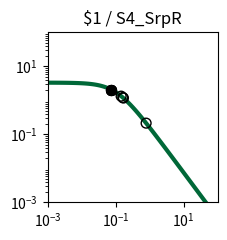

Write Python code to recreate this figure. (Note: this script raises an exception after producing the figure.)
import matplotlib.pyplot as plt
import matplotlib.ticker as ticker
import numpy as np

fig, ax = plt.subplots(figsize=(2.5,2.5))

plt.xlim(1.000000e-03, 1.000000e+02)
plt.ylim(1.000000e-03, 1.000000e+02)

x = np.array([1.000000e-03,1.122018e-03,1.258925e-03,1.412538e-03,1.584893e-03,1.778279e-03,1.995262e-03,2.238721e-03,2.511886e-03,2.818383e-03,3.162278e-03,3.548134e-03,3.981072e-03,4.466836e-03,5.011872e-03,5.623413e-03,6.309573e-03,7.079458e-03,7.943282e-03,8.912509e-03,1.000000e-02,1.122018e-02,1.258925e-02,1.412538e-02,1.584893e-02,1.778279e-02,1.995262e-02,2.238721e-02,2.511886e-02,2.818383e-02,3.162278e-02,3.548134e-02,3.981072e-02,4.466836e-02,5.011872e-02,5.623413e-02,6.309573e-02,7.079458e-02,7.943282e-02,8.912509e-02,1.000000e-01,1.122018e-01,1.258925e-01,1.412538e-01,1.584893e-01,1.778279e-01,1.995262e-01,2.238721e-01,2.511886e-01,2.818383e-01,3.162278e-01,3.548134e-01,3.981072e-01,4.466836e-01,5.011872e-01,5.623413e-01,6.309573e-01,7.079458e-01,7.943282e-01,8.912509e-01,1.000000e+00,1.122018e+00,1.258925e+00,1.412538e+00,1.584893e+00,1.778279e+00,1.995262e+00,2.238721e+00,2.511886e+00,2.818383e+00,3.162278e+00,3.548134e+00,3.981072e+00,4.466836e+00,5.011872e+00,5.623413e+00,6.309573e+00,7.079458e+00,7.943282e+00,8.912509e+00,1.000000e+01,1.122018e+01,1.258925e+01,1.412538e+01,1.584893e+01,1.778279e+01,1.995262e+01,2.238721e+01,2.511886e+01,2.818383e+01,3.162278e+01,3.548134e+01,3.981072e+01,4.466836e+01,5.011872e+01,5.623413e+01,6.309573e+01,7.079458e+01,7.943282e+01,8.912509e+01,1.000000e+02,])
y = np.array([3.307882e+00,3.306860e+00,3.305668e+00,3.304278e+00,3.302657e+00,3.300766e+00,3.298562e+00,3.295992e+00,3.292998e+00,3.289509e+00,3.285446e+00,3.280715e+00,3.275210e+00,3.268807e+00,3.261365e+00,3.252719e+00,3.242685e+00,3.231049e+00,3.217571e+00,3.201980e+00,3.183969e+00,3.163199e+00,3.139293e+00,3.111840e+00,3.080394e+00,3.044480e+00,3.003601e+00,2.957248e+00,2.904916e+00,2.846123e+00,2.780431e+00,2.707482e+00,2.627023e+00,2.538946e+00,2.443320e+00,2.340419e+00,2.230749e+00,2.115053e+00,1.994311e+00,1.869713e+00,1.742620e+00,1.614509e+00,1.486904e+00,1.361306e+00,1.239122e+00,1.121606e+00,1.009810e+00,9.045604e-01,8.064411e-01,7.158031e-01,6.327815e-01,5.573235e-01,4.892219e-01,4.281494e-01,3.736924e-01,3.253809e-01,2.827147e-01,2.451841e-01,2.122869e-01,1.835396e-01,1.584863e-01,1.367034e-01,1.178027e-01,1.014317e-01,8.727375e-02,7.504579e-02,6.449685e-02,5.540537e-02,4.757667e-02,4.084028e-02,3.504747e-02,3.006876e-02,2.579175e-02,2.211901e-02,1.896625e-02,1.626065e-02,1.393938e-02,1.194828e-02,1.024071e-02,8.776520e-03,7.521202e-03,6.445084e-03,5.522678e-03,4.732095e-03,4.054547e-03,3.473910e-03,2.976349e-03,2.549997e-03,2.184679e-03,1.871667e-03,1.603481e-03,1.373707e-03,1.176846e-03,1.008189e-03,8.636958e-04,7.399069e-04,6.338565e-04,5.430038e-04,4.651715e-04,3.984940e-04,3.413731e-04,])
c = "#006838"

hi_x = np.array([7.316440e-02,7.316271e-02,7.330285e-02,7.316502e-02,])
hi_y = np.array([2.080989e+00,2.081013e+00,2.079021e+00,2.080980e+00,])
lo_x = np.array([1.624382e-01,1.453716e-01,7.897230e-01,1.696516e-01,])
lo_y = np.array([1.213570e+00,1.330438e+00,2.138449e-01,1.169015e+00,])

plt.loglog(x,y,lw=3,color=c)
plt.scatter(hi_x,hi_y,marker='o',s=50,color='black',zorder=10)
plt.scatter(lo_x,lo_y,marker='o',s=50,edgecolors='black',color='none',zorder=10)

plt.title("$1 / S4_SrpR")

ax.xaxis.set_major_locator(ticker.LogLocator(numticks=3))
ax.yaxis.set_major_locator(ticker.LogLocator(numticks=3))

ax.set_aspect('equal')
plt.tight_layout()

plt.savefig("/content/output/0x9C/response_plot_$1_S4_SrpR.png", bbox_inches='tight')
